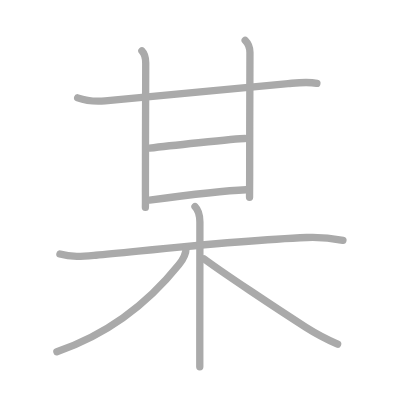
t = 0.00 s
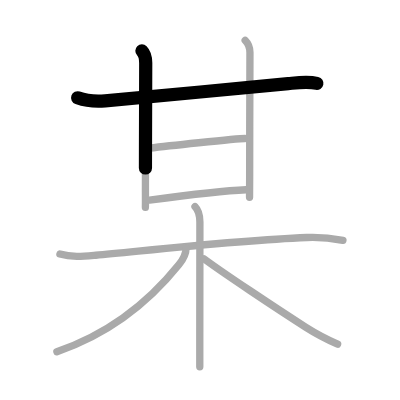
t = 1.75 s
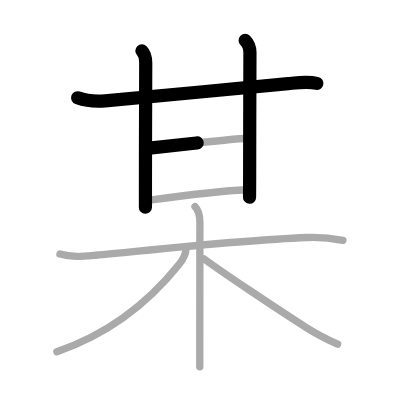
t = 3.50 s
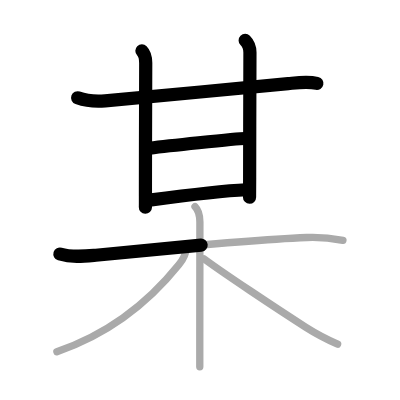
t = 5.50 s
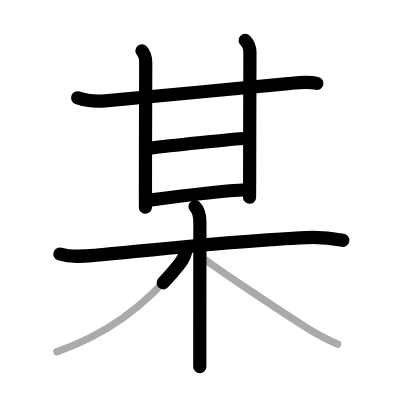
t = 7.25 s
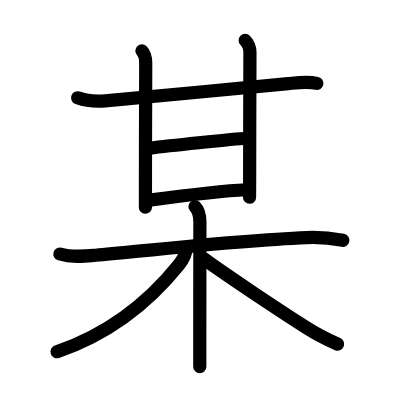
t = 9.00 s

The animated SVG that drew these frames (rendered in a browser with its animation timeline set to each time). Animation: 9 SMIL elements (animate=9); one cycle of 9.00 s.

<?xml version="1.0" standalone="no"?>
<!DOCTYPE svg PUBLIC "-//W3C//DTD SVG 1.1//EN"   "http://www.w3.org/Graphics/SVG/1.1/DTD/svg11.dtd">
<svg width="400px" height="400px"  version="1.1" xmlns="http://www.w3.org/2000/svg">
  <defs>
    <marker id="Triangle" viewBox="0 0 10 10" refX="0" refY="5" markerUnits="strokeWidth" markerWidth="3" style="stroke-opacity:0%;fill:#aaaaaa;" markerHeight="2" orient="auto">
      <path d="M 0 0 L 10 5 L 0 10 z" />
    </marker>
    
    <marker id="Arrow" viewBox="0 0 10 10" refX="5" refY="5" markerUnits="strokeWidth" markerWidth="1.8" style="stroke-opacity:0%;fill:#770000;" markerHeight="2" orient="auto">
      <path d="M 0 4 L 6 4 L 4 1 L 10 5 L 4 9 L 6 6 L 0 6 z" />
        <circle cx="5" cy="5" r="5" />
      </marker>
    
    <marker id="TriangleRed" viewBox="0 0 10 10" refX="0" refY="5" markerUnits="strokeWidth" markerWidth="3" style="stroke-opacity:0%;fill:#CC0000;" markerHeight="2" orient="auto">
      <path d="M 0 0 L 10 5 L 0 10 z" />
    </marker>
    
    <marker id="ArrowRed" viewBox="0 0 10 10" refX="5" refY="5" markerUnits="strokeWidth" markerWidth="1.8" style="stroke-opacity:0%;fill:#CC0000;" markerHeight="2" orient="auto">
      <path d="M 0 4 L 6 4 L 4 1 L 10 5 L 4 9 L 6 6 L 0 6 z" />
        <circle cx="5" cy="5" r="5" />
      </marker>
    
  </defs>
  
  <path style="fill:#ffffff; fill-opacity:100%; fill-rule:evenodd; stroke-width:0;" d="M 0 0 L 400px 0 L 400px 400px L 0 400px L 0 0" />

  <g transform="scale(3.6697247706422 3.6697247706422)">
<path style="fill:none; fill-opacity:0%; fill-rule:evenodd; stroke:#aaaaaa; stroke-opacity:100%; stroke-width: 1.5pt; stroke-linejoin:round; stroke-linecap:round;" d="M21.16 26.66c2.19 0.78 5.16 1.03 7.48 0.83c12.74-1.12 36.12-3.44 49.88-4.71c2.57-0.23 5.28-0.61 7.83-0.06"></path>
<path style="fill:none; fill-opacity:0%; fill-rule:evenodd; stroke:#aaaaaa; stroke-opacity:100%; stroke-width: 1.5pt; stroke-linejoin:round; stroke-linecap:round;" d="M38.67 13.86c0.86 0.86 1.04 2.14 1.04 3.32c0 0.66-0.08 21.44-0.08 34.06c0 2.59 0.02 4.32-0.01 5.25"></path>
<path style="fill:none; fill-opacity:0%; fill-rule:evenodd; stroke:#aaaaaa; stroke-opacity:100%; stroke-width: 1.5pt; stroke-linejoin:round; stroke-linecap:round;" d="M66.81 11.01c1.03 1.03 1.3 2.24 1.3 3.32c0 0.67-0.08 23.17-0.08 34.17c0 2.33-0.03 3.75-0.03 5.25"></path>
<path style="fill:none; fill-opacity:0%; fill-rule:evenodd; stroke:#aaaaaa; stroke-opacity:100%; stroke-width: 1.5pt; stroke-linejoin:round; stroke-linecap:round;" d="M40.74 40.37c3.35-0.4 23.65-2.63 26.01-2.63"></path>
<path style="fill:none; fill-opacity:0%; fill-rule:evenodd; stroke:#aaaaaa; stroke-opacity:100%; stroke-width: 1.5pt; stroke-linejoin:round; stroke-linecap:round;" d="M40.74 54.54c6.88-0.92 21.58-2.63 26.32-2.83"></path>
<path style="fill:none; fill-opacity:0%; fill-rule:evenodd; stroke:#aaaaaa; stroke-opacity:100%; stroke-width: 1.5pt; stroke-linejoin:round; stroke-linecap:round;" d="M16.33 69.22c3.22 0.98 6.49 0.62 9.78 0.33c12.83-1.15 38.26-4.05 57.52-4.82c3.4-0.14 6.5 0.15 9.82 0.77"></path>
<path style="fill:none; fill-opacity:0%; fill-rule:evenodd; stroke:#aaaaaa; stroke-opacity:100%; stroke-width: 1.5pt; stroke-linejoin:round; stroke-linecap:round;" d="M53.14 56.3c1.03 1.03 1.33 2.57 1.33 4.2c0 8.81-0.02 19.71-0.03 30.74c0 2.94 0 5.86 0 8.7"></path>
<path style="fill:none; fill-opacity:0%; fill-rule:evenodd; stroke:#aaaaaa; stroke-opacity:100%; stroke-width: 1.5pt; stroke-linejoin:round; stroke-linecap:round;" d="M50.71 67.55c0 1.45-0.75 3.06-1.99 4.61c-7.59 9.46-17.97 18.46-33.22 23.7"></path>
<path style="fill:none; fill-opacity:0%; fill-rule:evenodd; stroke:#aaaaaa; stroke-opacity:100%; stroke-width: 1.5pt; stroke-linejoin:round; stroke-linecap:round;" d="M55.61 70.54C60.25 74 74.89 83.78 83.37 89.2c2.71 1.73 5.68 3.27 8.63 4.58"></path>

<path style="fill:none; fill-opacity:0%; fill-rule:evenodd; stroke:#000000; stroke-opacity:100%; stroke-width: 2.7pt; stroke-linejoin:round; stroke-linecap:round;" d="M21.16 26.66c2.19 0.78 5.16 1.03 7.48 0.83c12.74-1.12 36.12-3.44 49.88-4.71c2.57-0.23 5.28-0.61 7.83-0.06" pathLength="100" stroke-dashoffset="100" stroke-dasharray="100 105"><animate id="dashAnim1" attributeName="stroke-dashoffset" from="100" to="0" dur="1s" calcMode="linear" fill="freeze"/></path>
<path style="fill:none; fill-opacity:0%; fill-rule:evenodd; stroke:#000000; stroke-opacity:100%; stroke-width: 2.7pt; stroke-linejoin:round; stroke-linecap:round;" d="M38.67 13.86c0.86 0.86 1.04 2.14 1.04 3.32c0 0.66-0.08 21.44-0.08 34.06c0 2.59 0.02 4.32-0.01 5.25" pathLength="100" stroke-dashoffset="100" stroke-dasharray="100 105"><animate id="dashAnim2" attributeName="stroke-dashoffset" from="100" to="0" dur="1s" calcMode="linear" begin="dashAnim1.end" fill="freeze"/></path>
<path style="fill:none; fill-opacity:0%; fill-rule:evenodd; stroke:#000000; stroke-opacity:100%; stroke-width: 2.7pt; stroke-linejoin:round; stroke-linecap:round;" d="M66.81 11.01c1.03 1.03 1.3 2.24 1.3 3.32c0 0.67-0.08 23.17-0.08 34.17c0 2.33-0.03 3.75-0.03 5.25" pathLength="100" stroke-dashoffset="100" stroke-dasharray="100 105"><animate id="dashAnim3" attributeName="stroke-dashoffset" from="100" to="0" dur="1s" calcMode="linear" begin="dashAnim2.end" fill="freeze"/></path>
<path style="fill:none; fill-opacity:0%; fill-rule:evenodd; stroke:#000000; stroke-opacity:100%; stroke-width: 2.7pt; stroke-linejoin:round; stroke-linecap:round;" d="M40.74 40.37c3.35-0.4 23.65-2.63 26.01-2.63" pathLength="100" stroke-dashoffset="100" stroke-dasharray="100 105"><animate id="dashAnim4" attributeName="stroke-dashoffset" from="100" to="0" dur="1s" calcMode="linear" begin="dashAnim3.end" fill="freeze"/></path>
<path style="fill:none; fill-opacity:0%; fill-rule:evenodd; stroke:#000000; stroke-opacity:100%; stroke-width: 2.7pt; stroke-linejoin:round; stroke-linecap:round;" d="M40.74 54.54c6.88-0.92 21.58-2.63 26.32-2.83" pathLength="100" stroke-dashoffset="100" stroke-dasharray="100 105"><animate id="dashAnim5" attributeName="stroke-dashoffset" from="100" to="0" dur="1s" calcMode="linear" begin="dashAnim4.end" fill="freeze"/></path>
<path style="fill:none; fill-opacity:0%; fill-rule:evenodd; stroke:#000000; stroke-opacity:100%; stroke-width: 2.7pt; stroke-linejoin:round; stroke-linecap:round;" d="M16.33 69.22c3.22 0.98 6.49 0.62 9.78 0.33c12.83-1.15 38.26-4.05 57.52-4.82c3.4-0.14 6.5 0.15 9.82 0.77" pathLength="100" stroke-dashoffset="100" stroke-dasharray="100 105"><animate id="dashAnim6" attributeName="stroke-dashoffset" from="100" to="0" dur="1s" calcMode="linear" begin="dashAnim5.end" fill="freeze"/></path>
<path style="fill:none; fill-opacity:0%; fill-rule:evenodd; stroke:#000000; stroke-opacity:100%; stroke-width: 2.7pt; stroke-linejoin:round; stroke-linecap:round;" d="M53.14 56.3c1.03 1.03 1.33 2.57 1.33 4.2c0 8.81-0.02 19.71-0.03 30.74c0 2.94 0 5.86 0 8.7" pathLength="100" stroke-dashoffset="100" stroke-dasharray="100 105"><animate id="dashAnim7" attributeName="stroke-dashoffset" from="100" to="0" dur="1s" calcMode="linear" begin="dashAnim6.end" fill="freeze"/></path>
<path style="fill:none; fill-opacity:0%; fill-rule:evenodd; stroke:#000000; stroke-opacity:100%; stroke-width: 2.7pt; stroke-linejoin:round; stroke-linecap:round;" d="M50.71 67.55c0 1.45-0.75 3.06-1.99 4.61c-7.59 9.46-17.97 18.46-33.22 23.7" pathLength="100" stroke-dashoffset="100" stroke-dasharray="100 105"><animate id="dashAnim8" attributeName="stroke-dashoffset" from="100" to="0" dur="1s" calcMode="linear" begin="dashAnim7.end" fill="freeze"/></path>
<path style="fill:none; fill-opacity:0%; fill-rule:evenodd; stroke:#000000; stroke-opacity:100%; stroke-width: 2.7pt; stroke-linejoin:round; stroke-linecap:round;" d="M55.61 70.54C60.25 74 74.89 83.78 83.37 89.2c2.71 1.73 5.68 3.27 8.63 4.58" pathLength="100" stroke-dashoffset="100" stroke-dasharray="100 105"><animate id="dashAnim9" attributeName="stroke-dashoffset" from="100" to="0" dur="1s" calcMode="linear" begin="dashAnim8.end" fill="freeze"/></path>

</g>

</svg>  
          
